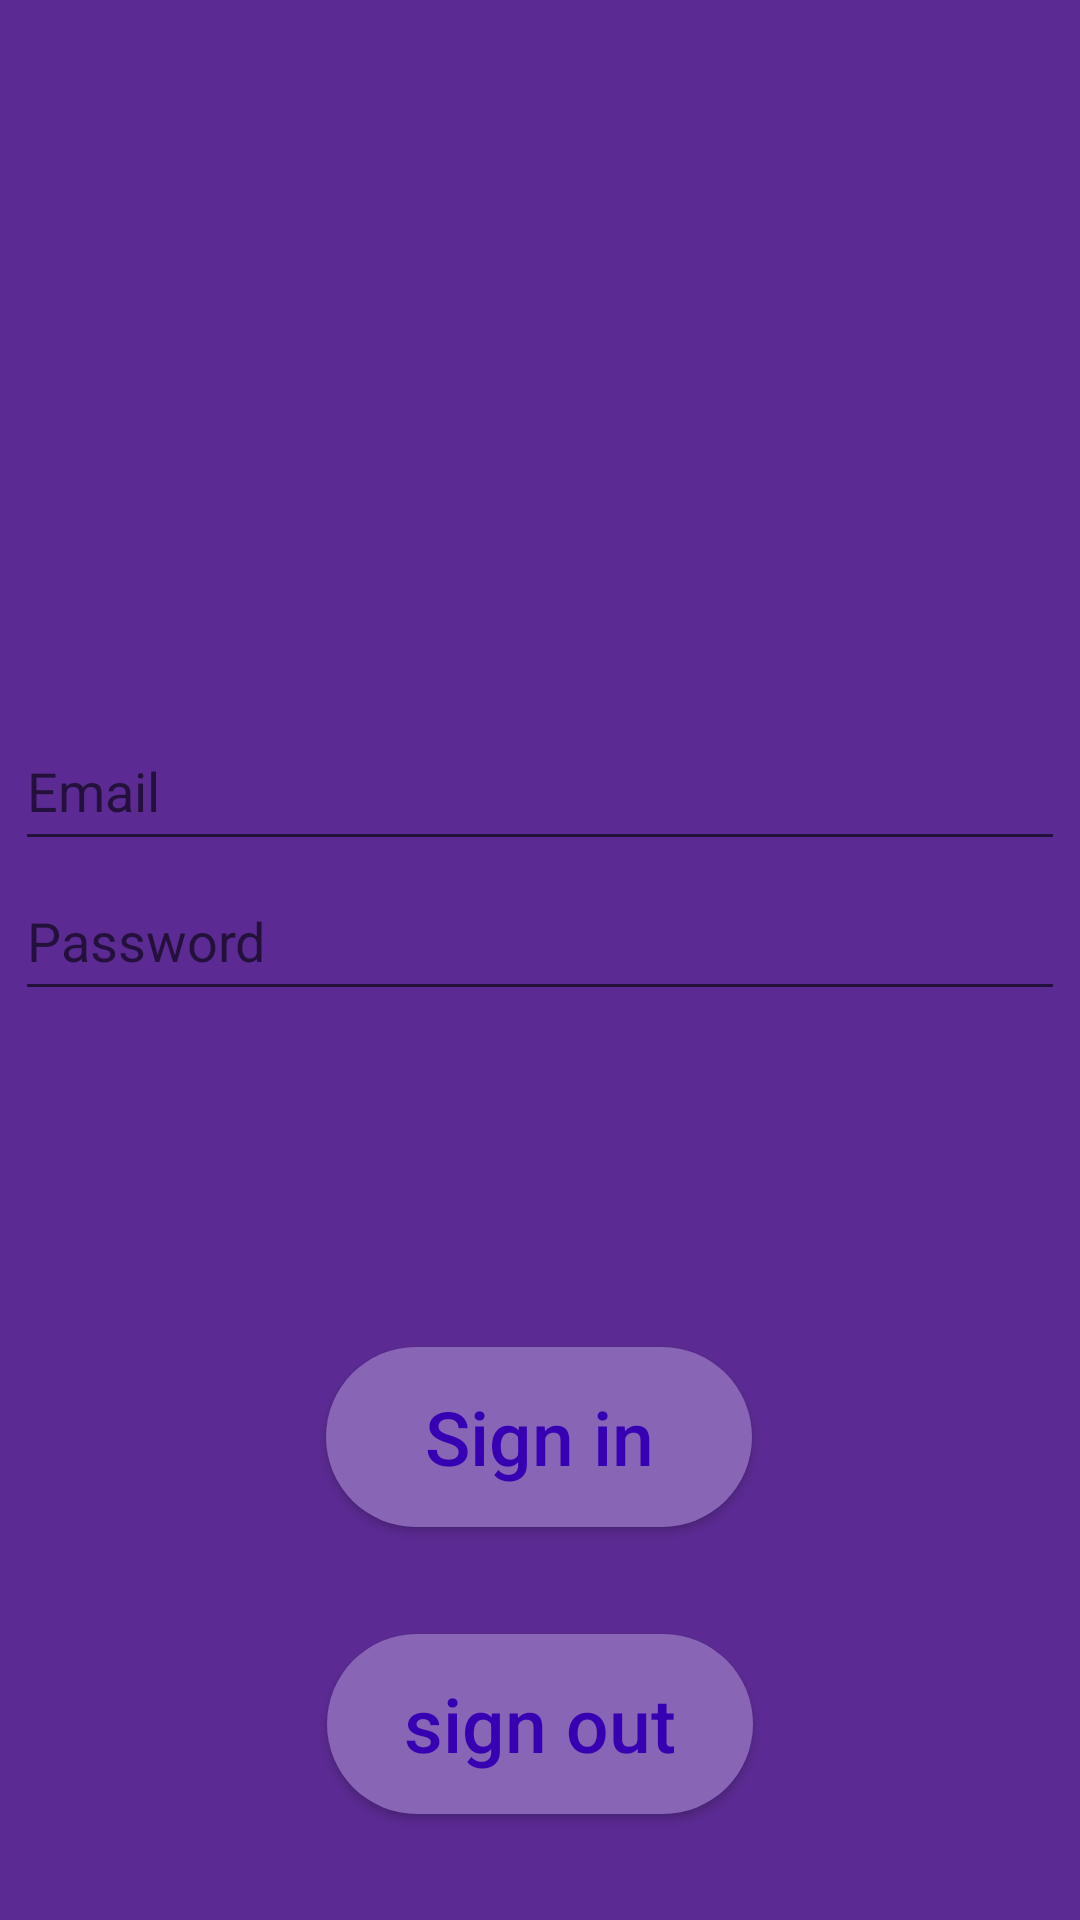

Write the Android layout XML for this screen, with the resource values it uses.
<!-- AndroidManifest.xml: application theme Theme.Finaluri -->
<!-- res/layout/fragment_login.xml -->
<?xml version="1.0" encoding="utf-8"?>
<androidx.constraintlayout.widget.ConstraintLayout xmlns:android="http://schemas.android.com/apk/res/android"
    xmlns:app="http://schemas.android.com/apk/res-auto"
    xmlns:tools="http://schemas.android.com/tools"
    android:layout_width="match_parent"
    android:layout_height="match_parent"
    android:background="#5B2B93"
    tools:context=".Fragment_login">

    <ImageView
        android:id="@+id/imageView"
        android:layout_width="277dp"
        android:layout_height="201dp"
        android:layout_marginTop="36dp"
        android:src="@mipmap/logo_foreground"
        app:layout_constraintEnd_toEndOf="parent"
        app:layout_constraintStart_toStartOf="parent"
        app:layout_constraintTop_toTopOf="parent"
        tools:ignore="ContentDescription" />

    <LinearLayout
        android:id="@+id/linearLayout"
        android:layout_width="350dp"
        android:layout_height="wrap_content"
        android:orientation="vertical"
        app:layout_constraintEnd_toEndOf="parent"
        app:layout_constraintStart_toStartOf="parent"
        app:layout_constraintTop_toBottomOf="@+id/imageView">

        <EditText
            android:id="@+id/editTextEmail"
            android:layout_width="match_parent"
            android:layout_height="50dp"
            android:ems="10"
            android:hint="@string/email"
            android:inputType="textEmailAddress" />

        <EditText
            android:id="@+id/editTextTextPassword"
            android:layout_width="match_parent"
            android:layout_height="50dp"
            android:ems="10"
            android:hint="@string/password"
            android:inputType="textPassword" />
    </LinearLayout>

    <androidx.appcompat.widget.AppCompatButton
        android:id="@+id/loginButton"
        android:layout_width="142dp"
        android:layout_height="60dp"
        android:layout_marginTop="112dp"
        android:background="@drawable/round_corners"
        android:text="@string/sign_in"
        android:textAllCaps="false"
        android:textColor="@color/purple_700"
        android:textSize="25sp"
        app:layout_constraintEnd_toEndOf="parent"
        app:layout_constraintHorizontal_bias="0.498"
        app:layout_constraintStart_toStartOf="parent"
        app:layout_constraintTop_toBottomOf="@+id/linearLayout" />

    <TextView
        android:id="@+id/user_email"
        android:layout_width="wrap_content"
        android:layout_height="wrap_content"
        app:layout_constraintBottom_toTopOf="@+id/loginButton"
        app:layout_constraintEnd_toEndOf="parent"
        app:layout_constraintHorizontal_bias="0.498"
        app:layout_constraintStart_toStartOf="parent"
        app:layout_constraintTop_toBottomOf="@+id/linearLayout"
        app:layout_constraintVertical_bias="0.516" />

    <androidx.appcompat.widget.AppCompatButton
        android:id="@+id/logoutButton"
        android:layout_width="142dp"
        android:layout_height="60dp"
        android:background="@drawable/round_corners"
        android:text="@string/sign_out"
        android:textAllCaps="false"
        android:textColor="@color/purple_700"
        android:textSize="25sp"
        app:layout_constraintBottom_toBottomOf="parent"
        app:layout_constraintEnd_toEndOf="parent"
        app:layout_constraintStart_toStartOf="parent"
        app:layout_constraintTop_toBottomOf="@+id/loginButton" />

</androidx.constraintlayout.widget.ConstraintLayout>
<!-- resources referenced by this layout -->
<resources>
  <!-- drawable round_corners (drawable) -->
  <?xml version="1.0" encoding="utf-8"?>
  <shape xmlns:android="http://schemas.android.com/apk/res/android"
      android:shape="rectangle">
      <corners android:radius="30dp"/>
      <solid android:color="#8966B5"/>
  </shape>
  <string name="email">Email</string>
  <string name="password">Password</string>
  <string name="sign_in">Sign in</string>
  <string name="sign_out">sign out</string>
  <style name="Theme.Finaluri" parent="Theme.MaterialComponents.DayNight.NoActionBar">
          
          <item name="colorPrimary">@color/purple_500</item>
          <item name="colorPrimaryVariant">@color/purple_700</item>
          <item name="colorOnPrimary">@color/white</item>
          
          <item name="colorSecondary">@color/teal_200</item>
          <item name="colorSecondaryVariant">@color/teal_700</item>
          <item name="colorOnSecondary">@color/black</item>
          
          <item name="android:statusBarColor">#5B2B93</item>
          
          <item name="android:windowBackground">#A099B1</item>
  
      </style>
  <!-- not gathered from this repository: default colours our renderer supplied (Android Studio template values) -->
  <color name="purple_500">#FF6200EE</color>
  <color name="purple_700">#FF3700B3</color>
  <color name="teal_200">#FF03DAC5</color>
  <color name="teal_700">#FF018786</color>
  <color name="black">#FF000000</color>
  <color name="white">#FFFFFFFF</color>
</resources>
